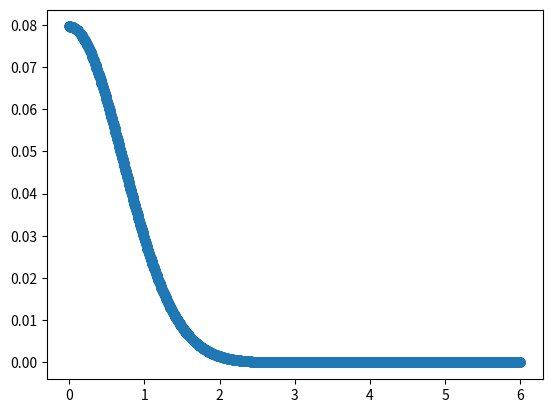

Write Python code to recreate this figure.
import numpy as np 
import matplotlib.pyplot as plt 

zs, wts = np.polynomial.legendre.leggauss(5)
NUMPHI = 6
phis = np.linspace(0, 2*np.pi, num=NUMPHI, endpoint=False)
dphi = 2 * np.pi / NUMPHI
dphi_lst = dphi * np.ones(phis.shape)

rs = np.linspace(0.001, 6, 1000)
rsw0 = np.append([0], rs)
drs = rsw0[1:] - rsw0[:-1]
rwts = rs**2 * drs

points = np.vstack(np.meshgrid(rs, zs, phis, indexing='ij')).reshape(3,-1)
weights3d = np.vstack(np.meshgrid(rwts, wts, dphi_lst, indexing='ij')).reshape(3,-1)
rhos = weights3d[1]
weights = np.cumprod(weights3d, axis=0)[-1,:]
xs = points[0] * np.sqrt(1-points[1]**2) * np.cos(points[2])
ys = points[0] * np.sqrt(1-points[1]**2) * np.sin(points[2])
zs = points[0] * points[1]
coords = np.array([xs, ys, zs]).T

rs = np.linalg.norm(coords, axis=1)
func = (1 / (4*np.pi)) * np.exp(-rs**2)

plt.scatter(rs, func)
plt.show()
print(np.dot(func, weights))
print(np.sqrt(np.pi)/4)

"""
print(points, weights3d)
print(coords, wts)
print(rs)
print(xs**2+ys**2)
print(np.sqrt(xs**2+ys**2+zs**2))
"""